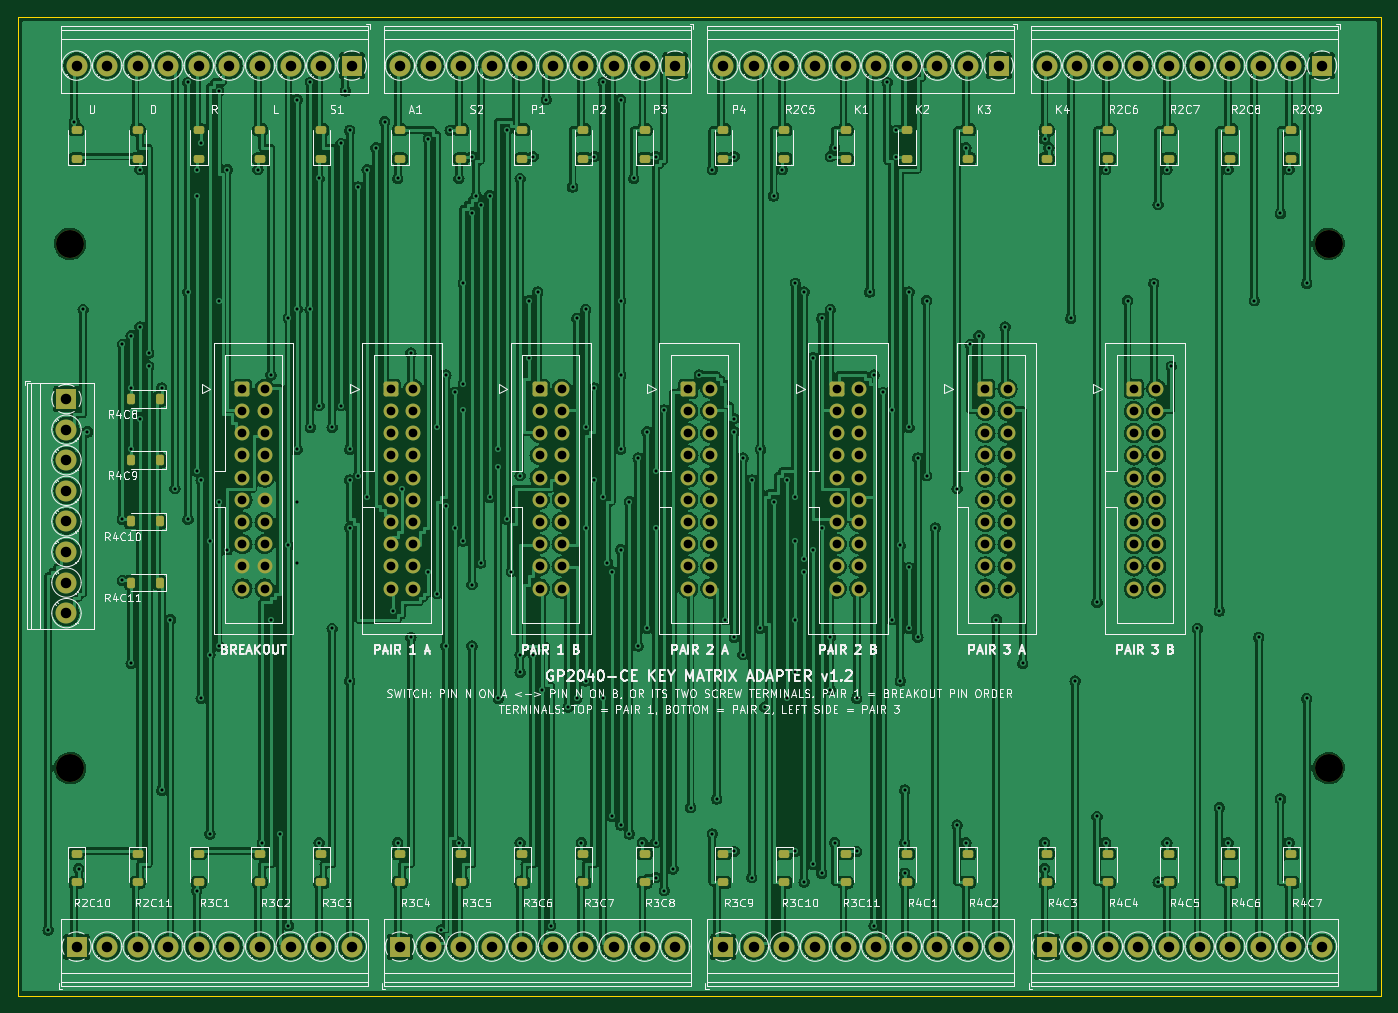
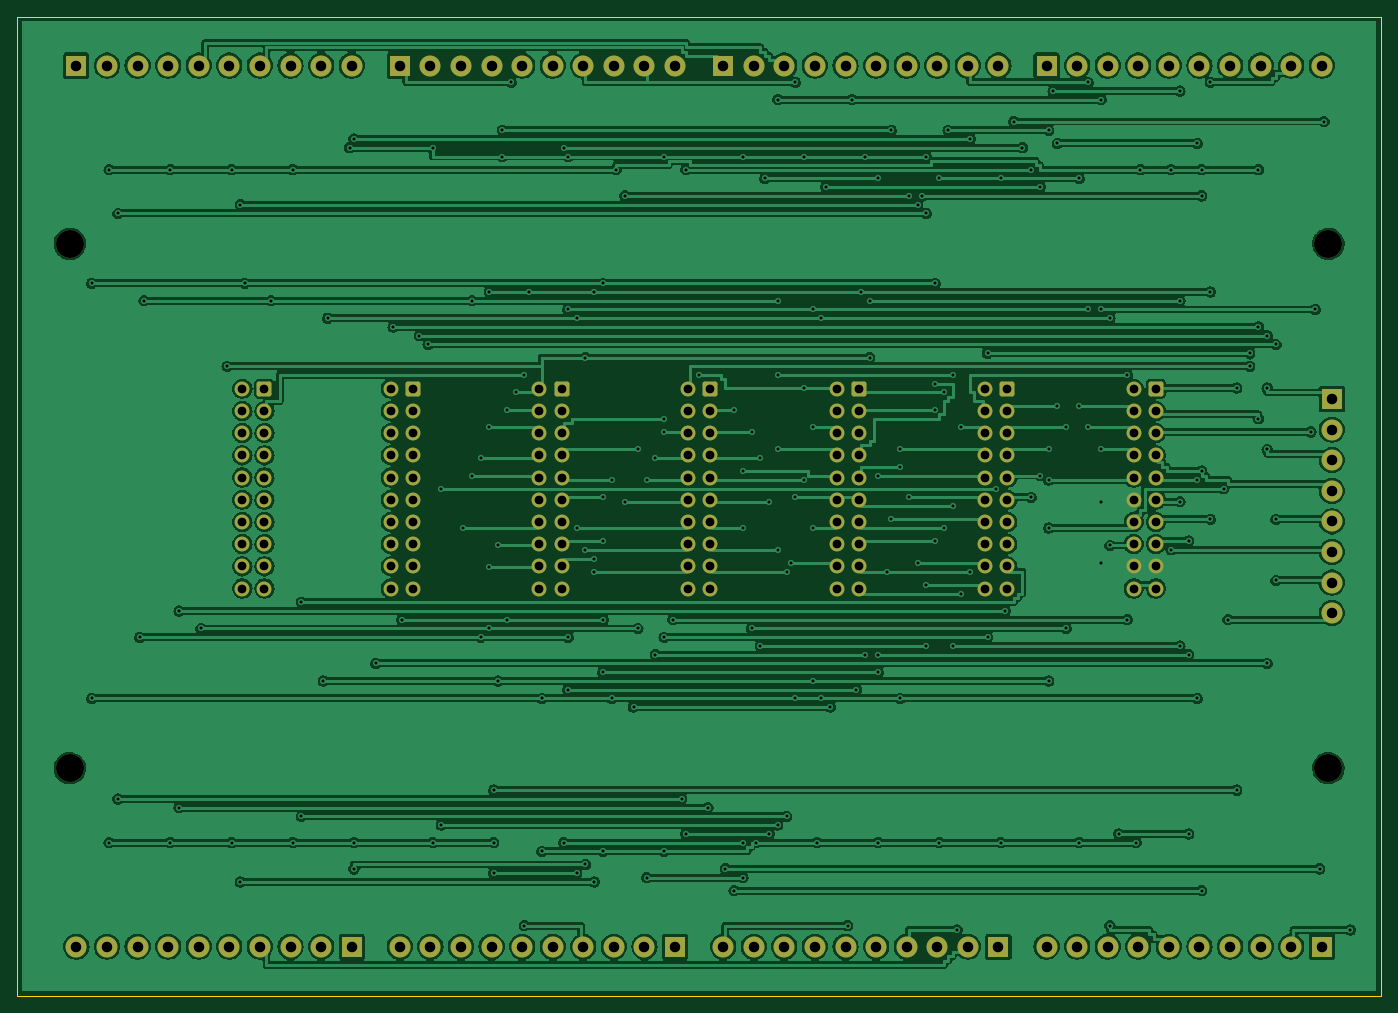
Circuit board: 10 layer files. Board 156.0 x 112.0 mm.
- bottom_copper: keymatrix-adapter-B_Cu.gbl (359522 bytes)
- bottom_mask: keymatrix-adapter-B_Mask.gbs (7376 bytes)
- paste: keymatrix-adapter-B_Paste.gbp (488 bytes)
- bottom_silk: keymatrix-adapter-B_Silkscreen.gbo (489 bytes)
- outline: keymatrix-adapter-Edge_Cuts.gm1 (658 bytes)
- top_copper: keymatrix-adapter-F_Cu.gtl (579240 bytes)
- top_mask: keymatrix-adapter-F_Mask.gts (10770 bytes)
- paste: keymatrix-adapter-F_Paste.gtp (4397 bytes)
- top_silk: keymatrix-adapter-F_Silkscreen.gto (193476 bytes)
- drill: keymatrix-adapter.drl (7093 bytes)

=== bottom_copper: keymatrix-adapter-B_Cu.gbl (359522 bytes, source omitted) ===
=== bottom_mask: keymatrix-adapter-B_Mask.gbs (7376 bytes, source omitted) ===
=== paste: keymatrix-adapter-B_Paste.gbp ===
%TF.GenerationSoftware,KiCad,Pcbnew,7.0.11+dfsg-1build4*%
%TF.CreationDate,2026-11-04T02:06:59+00:00*%
%TF.ProjectId,keymatrix-adapter,6b65796d-6174-4726-9978-2d6164617074,rev?*%
%TF.SameCoordinates,Original*%
%TF.FileFunction,Paste,Bot*%
%TF.FilePolarity,Positive*%
%FSLAX46Y46*%
G04 Gerber Fmt 4.6, Leading zero omitted, Abs format (unit mm)*
G04 Created by KiCad (PCBNEW 7.0.11+dfsg-1build4) date 2026-11-04 02:06:59*
%MOMM*%
%LPD*%
G01*
G04 APERTURE LIST*
G04 APERTURE END LIST*
M02*

=== bottom_silk: keymatrix-adapter-B_Silkscreen.gbo ===
%TF.GenerationSoftware,KiCad,Pcbnew,7.0.11+dfsg-1build4*%
%TF.CreationDate,2026-11-04T02:06:59+00:00*%
%TF.ProjectId,keymatrix-adapter,6b65796d-6174-4726-9978-2d6164617074,rev?*%
%TF.SameCoordinates,Original*%
%TF.FileFunction,Legend,Bot*%
%TF.FilePolarity,Positive*%
%FSLAX46Y46*%
G04 Gerber Fmt 4.6, Leading zero omitted, Abs format (unit mm)*
G04 Created by KiCad (PCBNEW 7.0.11+dfsg-1build4) date 2026-11-04 02:06:59*
%MOMM*%
%LPD*%
G01*
G04 APERTURE LIST*
G04 APERTURE END LIST*
M02*

=== outline: keymatrix-adapter-Edge_Cuts.gm1 ===
%TF.GenerationSoftware,KiCad,Pcbnew,7.0.11+dfsg-1build4*%
%TF.CreationDate,2026-11-04T02:06:59+00:00*%
%TF.ProjectId,keymatrix-adapter,6b65796d-6174-4726-9978-2d6164617074,rev?*%
%TF.SameCoordinates,Original*%
%TF.FileFunction,Profile,NP*%
%FSLAX46Y46*%
G04 Gerber Fmt 4.6, Leading zero omitted, Abs format (unit mm)*
G04 Created by KiCad (PCBNEW 7.0.11+dfsg-1build4) date 2026-11-04 02:06:59*
%MOMM*%
%LPD*%
G01*
G04 APERTURE LIST*
%TA.AperFunction,Profile*%
%ADD10C,0.100000*%
%TD*%
G04 APERTURE END LIST*
D10*
X156000000Y0D02*
X156000000Y-112000000D01*
X156000000Y-112000000D02*
X0Y-112000000D01*
X0Y-112000000D02*
X0Y0D01*
X0Y0D02*
X156000000Y0D01*
M02*

=== top_copper: keymatrix-adapter-F_Cu.gtl (579240 bytes, source omitted) ===
=== top_mask: keymatrix-adapter-F_Mask.gts (10770 bytes, source omitted) ===
=== paste: keymatrix-adapter-F_Paste.gtp ===
%TF.GenerationSoftware,KiCad,Pcbnew,7.0.11+dfsg-1build4*%
%TF.CreationDate,2026-11-04T02:06:59+00:00*%
%TF.ProjectId,keymatrix-adapter,6b65796d-6174-4726-9978-2d6164617074,rev?*%
%TF.SameCoordinates,Original*%
%TF.FileFunction,Paste,Top*%
%TF.FilePolarity,Positive*%
%FSLAX46Y46*%
G04 Gerber Fmt 4.6, Leading zero omitted, Abs format (unit mm)*
G04 Created by KiCad (PCBNEW 7.0.11+dfsg-1build4) date 2026-11-04 02:06:59*
%MOMM*%
%LPD*%
G01*
G04 APERTURE LIST*
G04 Aperture macros list*
%AMRoundRect*
0 Rectangle with rounded corners*
0 $1 Rounding radius*
0 $2 $3 $4 $5 $6 $7 $8 $9 X,Y pos of 4 corners*
0 Add a 4 corners polygon primitive as box body*
4,1,4,$2,$3,$4,$5,$6,$7,$8,$9,$2,$3,0*
0 Add four circle primitives for the rounded corners*
1,1,$1+$1,$2,$3*
1,1,$1+$1,$4,$5*
1,1,$1+$1,$6,$7*
1,1,$1+$1,$8,$9*
0 Add four rect primitives between the rounded corners*
20,1,$1+$1,$2,$3,$4,$5,0*
20,1,$1+$1,$4,$5,$6,$7,0*
20,1,$1+$1,$6,$7,$8,$9,0*
20,1,$1+$1,$8,$9,$2,$3,0*%
G04 Aperture macros list end*
%ADD10RoundRect,0.225000X0.375000X-0.225000X0.375000X0.225000X-0.375000X0.225000X-0.375000X-0.225000X0*%
%ADD11RoundRect,0.225000X-0.375000X0.225000X-0.375000X-0.225000X0.375000X-0.225000X0.375000X0.225000X0*%
%ADD12RoundRect,0.225000X0.225000X0.375000X-0.225000X0.375000X-0.225000X-0.375000X0.225000X-0.375000X0*%
G04 APERTURE END LIST*
D10*
%TO.C,D16*%
X87750000Y-16250000D03*
X87750000Y-12950000D03*
%TD*%
%TO.C,D15*%
X6750000Y-16250000D03*
X6750000Y-12950000D03*
%TD*%
%TO.C,D7*%
X64750000Y-16250000D03*
X64750000Y-12950000D03*
%TD*%
%TO.C,D3*%
X101750000Y-16250000D03*
X101750000Y-12950000D03*
%TD*%
D11*
%TO.C,D28*%
X57750000Y-95750000D03*
X57750000Y-99050000D03*
%TD*%
D10*
%TO.C,D12*%
X27750000Y-16250000D03*
X27750000Y-12950000D03*
%TD*%
D11*
%TO.C,D40*%
X145750000Y-95750000D03*
X145750000Y-99050000D03*
%TD*%
%TO.C,D25*%
X34750000Y-95750000D03*
X34750000Y-99050000D03*
%TD*%
D10*
%TO.C,D9*%
X50750000Y-16250000D03*
X50750000Y-12950000D03*
%TD*%
%TO.C,D10*%
X43750000Y-16250000D03*
X43750000Y-12950000D03*
%TD*%
%TO.C,D18*%
X131750000Y-16250000D03*
X131750000Y-12950000D03*
%TD*%
%TO.C,D11*%
X34750000Y-16250000D03*
X34750000Y-12950000D03*
%TD*%
D11*
%TO.C,D29*%
X64750000Y-95750000D03*
X64750000Y-99050000D03*
%TD*%
%TO.C,D26*%
X43750000Y-95750000D03*
X43750000Y-99050000D03*
%TD*%
D10*
%TO.C,D2*%
X108750000Y-16250000D03*
X108750000Y-12950000D03*
%TD*%
%TO.C,D8*%
X57750000Y-16250000D03*
X57750000Y-12950000D03*
%TD*%
D11*
%TO.C,D34*%
X101750000Y-95750000D03*
X101750000Y-99050000D03*
%TD*%
%TO.C,D22*%
X13750000Y-95750000D03*
X13750000Y-99050000D03*
%TD*%
D10*
%TO.C,D17*%
X124750000Y-16250000D03*
X124750000Y-12950000D03*
%TD*%
%TO.C,D4*%
X94750000Y-16250000D03*
X94750000Y-12950000D03*
%TD*%
%TO.C,D20*%
X145750000Y-16250000D03*
X145750000Y-12950000D03*
%TD*%
D11*
%TO.C,D24*%
X27750000Y-95750000D03*
X27750000Y-99050000D03*
%TD*%
D10*
%TO.C,D5*%
X80750000Y-16250000D03*
X80750000Y-12950000D03*
%TD*%
%TO.C,D6*%
X71750000Y-16250000D03*
X71750000Y-12950000D03*
%TD*%
D11*
%TO.C,D38*%
X131750000Y-95750000D03*
X131750000Y-99050000D03*
%TD*%
%TO.C,D30*%
X71750000Y-95750000D03*
X71750000Y-99050000D03*
%TD*%
D10*
%TO.C,D13*%
X20750000Y-16250000D03*
X20750000Y-12950000D03*
%TD*%
D12*
%TO.C,D41*%
X16250000Y-43750000D03*
X12950000Y-43750000D03*
%TD*%
D11*
%TO.C,D23*%
X20750000Y-95750000D03*
X20750000Y-99050000D03*
%TD*%
D12*
%TO.C,D44*%
X16250000Y-64750000D03*
X12950000Y-64750000D03*
%TD*%
D11*
%TO.C,D39*%
X138750000Y-95750000D03*
X138750000Y-99050000D03*
%TD*%
D12*
%TO.C,D43*%
X16250000Y-57750000D03*
X12950000Y-57750000D03*
%TD*%
D11*
%TO.C,D33*%
X94750000Y-95750000D03*
X94750000Y-99050000D03*
%TD*%
D10*
%TO.C,D19*%
X138750000Y-16250000D03*
X138750000Y-12950000D03*
%TD*%
D11*
%TO.C,D32*%
X87750000Y-95750000D03*
X87750000Y-99050000D03*
%TD*%
%TO.C,D36*%
X117750000Y-95750000D03*
X117750000Y-99050000D03*
%TD*%
D10*
%TO.C,D1*%
X117750000Y-16250000D03*
X117750000Y-12950000D03*
%TD*%
D11*
%TO.C,D27*%
X50750000Y-95750000D03*
X50750000Y-99050000D03*
%TD*%
%TO.C,D37*%
X124750000Y-95750000D03*
X124750000Y-99050000D03*
%TD*%
D10*
%TO.C,D14*%
X13750000Y-16250000D03*
X13750000Y-12950000D03*
%TD*%
D12*
%TO.C,D42*%
X16250000Y-50750000D03*
X12950000Y-50750000D03*
%TD*%
D11*
%TO.C,D35*%
X108750000Y-95750000D03*
X108750000Y-99050000D03*
%TD*%
%TO.C,D21*%
X6750000Y-95750000D03*
X6750000Y-99050000D03*
%TD*%
%TO.C,D31*%
X80750000Y-95750000D03*
X80750000Y-99050000D03*
%TD*%
M02*

=== top_silk: keymatrix-adapter-F_Silkscreen.gto (193476 bytes, source omitted) ===
=== drill: keymatrix-adapter.drl (7093 bytes, source omitted) ===
